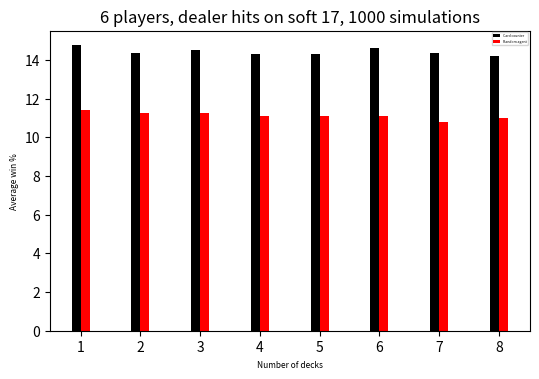
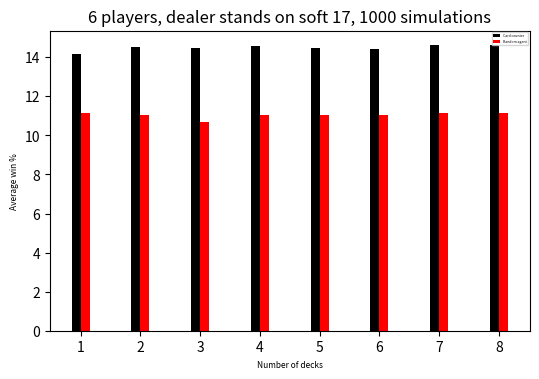
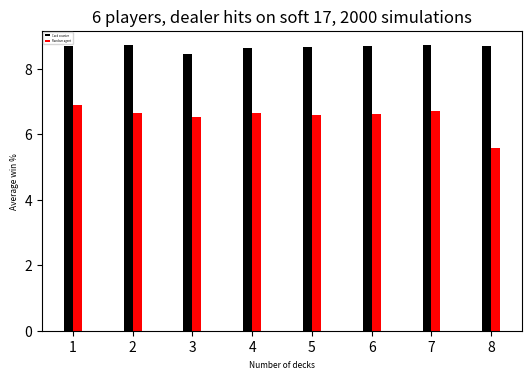

Recreate these plots in Python, in order.
import matplotlib.pyplot as plt
import numpy as np

#1000 simulations, dealer hits on soft 17, 6 players
y_axis1 = (14.77,14.38,14.50,14.33,14.28,14.63,14.36,14.22)
y_axis2 = (11.41,11.28,11.27,11.12,11.10,11.11,10.80,10.98)
names = ['1','2','3','4','5','6','7','8']


fig = plt.figure(figsize=(6,5), dpi=200)
left, bottom, width, height = 0.1, 0.3, 0.8, 0.6
ax = fig.add_axes([left, bottom, width, height]) 
 
width = 0.15
ticks = np.arange(len(names))    
ax.bar(ticks, y_axis1, width, label='Card counter', color = 'black')
ax.bar(ticks + width, y_axis2, width, align="center",
    label='Random agent', color = 'red')

ax.set_ylabel('Average win %', fontsize = 6)
ax.set_xlabel('Number of decks', fontsize = 6)
ax.set_xticks(ticks + width/2)
ax.set_xticklabels(names)
ax.set_title('6 players, dealer hits on soft 17, 1000 simulations')

ax.legend(loc='best', fontsize = 2.5)
plt.show()

#############################################################################

#1000 simulations, dealer stands on soft 17, 6 players

y_axis3 = (14.19,14.52,14.46,14.56,14.47,14.40,14.63,14.63)
y_axis4 = (11.15,11.05,10.71,11.06,11.03,11.07,11.17,11.15)
names = ['1','2','3','4','5','6','7','8']


fig = plt.figure(figsize=(6,5), dpi=200)
left, bottom, width, height = 0.1, 0.3, 0.8, 0.6
ax = fig.add_axes([left, bottom, width, height]) 
 
width = 0.15
ticks = np.arange(len(names))    
ax.bar(ticks, y_axis3, width, label='Card counter', color = 'black')
ax.bar(ticks + width, y_axis4, width, align="center",
    label='Random agent', color = 'red')

ax.set_ylabel('Average win %', fontsize = 6)
ax.set_xlabel('Number of decks', fontsize = 6)
ax.set_xticks(ticks + width/2)
ax.set_xticklabels(names)
ax.set_title('6 players, dealer stands on soft 17, 1000 simulations')

ax.legend(loc='best', fontsize = 2.5)
plt.show()

############################################################################

#2000 simulations, dealer stands on soft 17, 6 players

y_axis5 = (8.69,8.73,8.46,8.63,8.66,8.70,8.72,8.69)
y_axis6 = (6.89,6.65,6.53,6.65,6.60,6.62,6.70,5.59)
names = ['1','2','3','4','5','6','7','8']


fig = plt.figure(figsize=(6,5), dpi=200)
left, bottom, width, height = 0.1, 0.3, 0.8, 0.6
ax = fig.add_axes([left, bottom, width, height]) 
 
width = 0.15
ticks = np.arange(len(names))    
ax.bar(ticks, y_axis5, width, label='Card counter', color = 'black')
ax.bar(ticks + width, y_axis6, width, align="center",
    label='Random agent', color = 'red')

ax.set_ylabel('Average win %', fontsize = 6)
ax.set_xlabel('Number of decks', fontsize = 6)
ax.set_xticks(ticks + width/2)
ax.set_xticklabels(names)
ax.set_title('6 players, dealer hits on soft 17, 2000 simulations')

ax.legend(loc='upper left', fontsize = 2.0)
plt.show()
